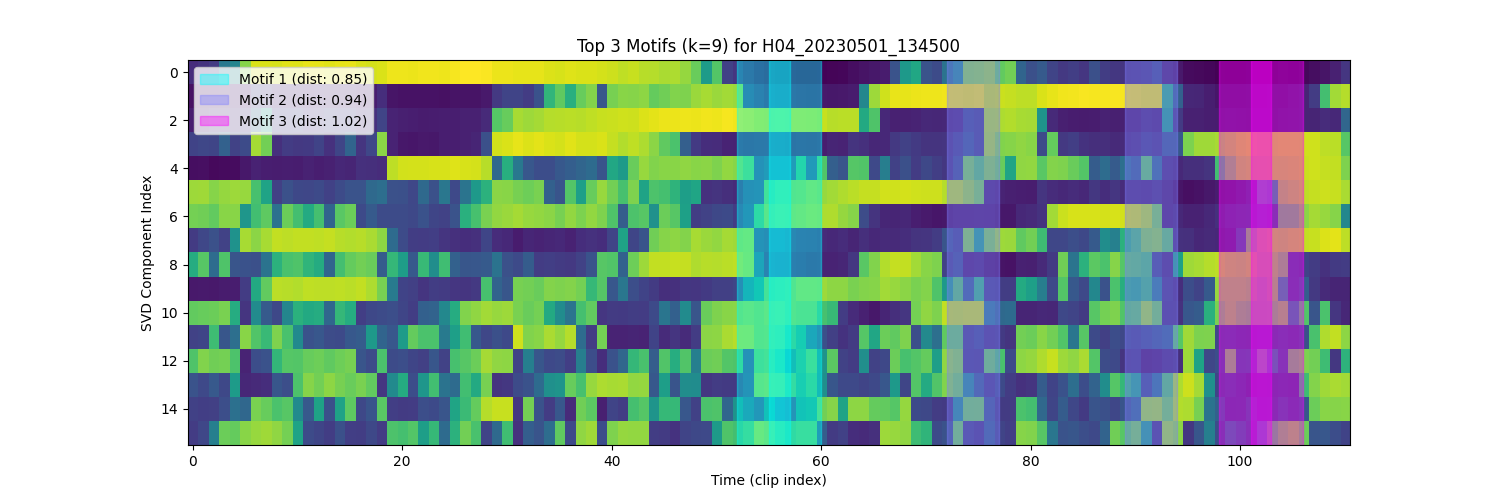

The file beside this chart, header and first rows:
motif_rank, natural_k, distance, idx_1, idx_2, start_time_1, start_time_2, file_name
1, 9, 0.846, 55, 52, 27.5, 26.0, H04_20230501_134500
2, 9, 0.9369, 72, 89, 36.0, 44.5, H04_20230501_134500
3, 9, 1.015, 98, 101, 49.0, 50.5, H04_20230501_134500
